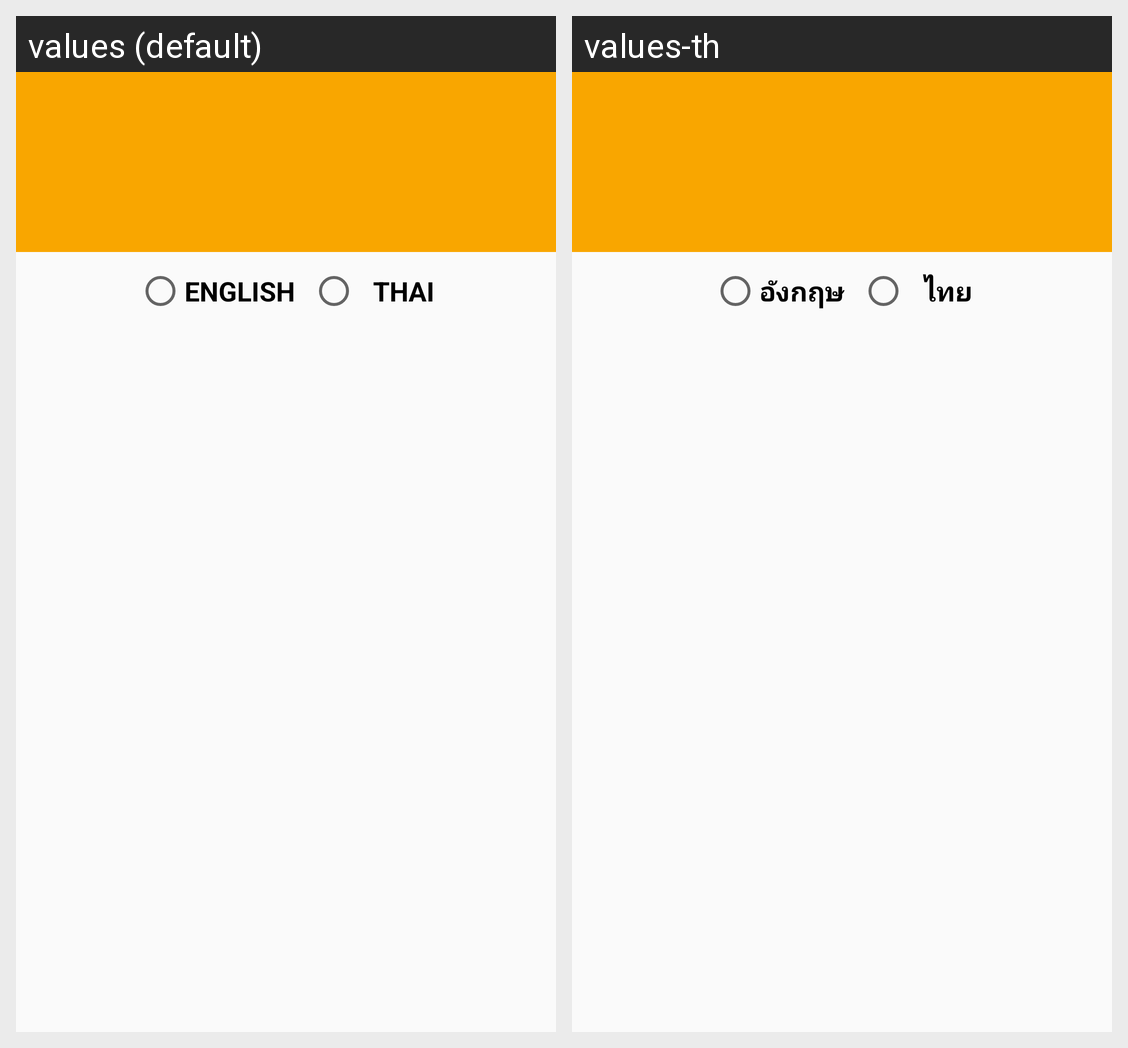

Translations of the strings shown on this Android screen, per locale in the grid:
Android screen res/layout/radiobutton_dialog.xml rendered under 2 locales, left to right: values (default), values-th. Device: Nexus 5 (rendered at 1080×1920; each locale shown at half size, 540×960, under a caption strip naming it); theme AppTheme.
Strings drawn on this screen, with the default value and each locale's value (text and hints the layout hard-codes, and strings that could not be matched under every locale, appear in the picture but are not listed):

en
  values: ENGLISH
  values-th: อังกฤษ

th
  values: THAI
  values-th: ไทย
